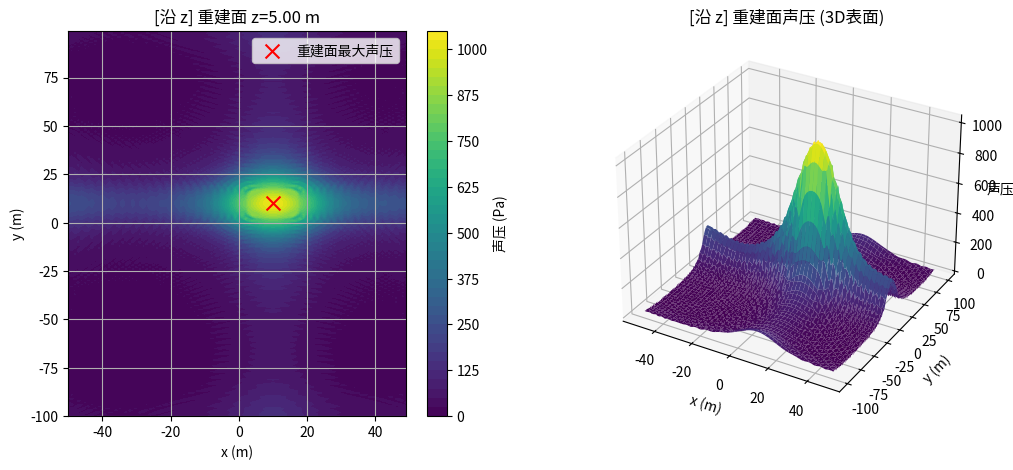
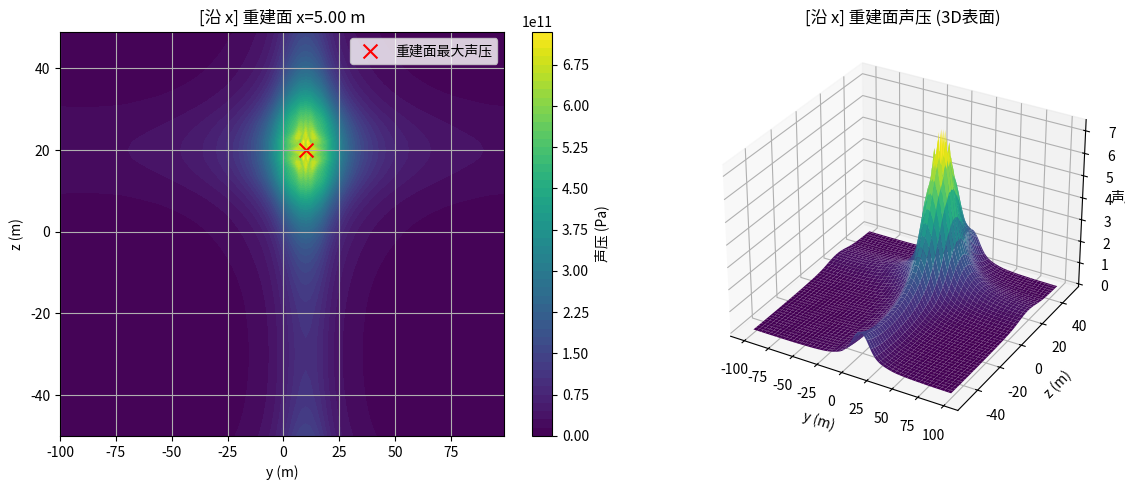

Write the Python code that produced these figures, in order.
import numpy as np
import matplotlib.pyplot as plt
from mpl_toolkits.mplot3d import Axes3D

def holographic_3d_localization():
    """
    主要过程：
      1) 定义介质和声源参数：包括密度、声速、频率、点源强度等；
      2) 用户输入：全息面与重建面坐标（z方向），同时沿 x 方向平面也使用相同距离；
      3) 沿 z 方向的 NAH：在 (x,y) 上做测量面和重建面；用角谱法在频域传播算子求解；
      4) 沿 x 方向的 NAH：在 (y,z) 上做测量面和重建面；用角谱法在频域传播算子求解；
      5) 分别找到最大声压点位置，并可视化(2D等高线 + 3D表面图)。
    """

    # ============= 1. 基础物理与声源参数 =============
    m0 = 1000.0  # 水密度 (kg/m^3)
    c0 = 1500.0  # 声速 (m/s)
    v0 = 0.01    # 振动速度幅值 (m/s)，用以计算点源强度
    f  = 1000.0  # 频率 (Hz)
    r0 = 0.1     # 点声源等效半径 (m)

    # 声源坐标 (示例：将点声源放在 (10,10,20))
    x0_true = 10.0
    y0_true = 10.0
    z0_true = 20.0

    # 角频率 & 波数 & 点声源强度
    w  = 2 * np.pi * f       # 角频率 ω = 2πf
    k  = w / c0              # 波数 k = ω/c
    Q0 = 4 * np.pi * (r0**2) * v0  # 点声源强度 Q0 = 4πr0²·v0

    # ============= 2. 获取用户输入: 全息面 & 重建面 (z方向) =============
    try:
        zHolographic = float(input("请输入沿Z方向全息面(z坐标)（单位：m）: "))
    except Exception as e:
        print("输入有误，使用默认全息面 z=10.0 m")
        zHolographic = 10.0

    try:
        zReconstruction = float(input("请输入沿Z方向重建面(z坐标)（单位：m）: "))
    except Exception as e:
        print("输入有误，使用默认重建面 z=5.0 m")
        zReconstruction = 5.0

    # 为了示例对称性，在 x 方向也使用同样的数值
    xHolographic = zHolographic
    xReconstruction = zReconstruction

    # ============= 3. 沿 Z 方向(只处理 x,y 面) =============
    # d_xy: (x,y)方向网格间距； Nx, Ny: 网格点数量
    d_xy = 1.0
    Nx = 100
    Ny = 200

    # 构造 x、y 坐标，使得中心对齐 (0,0)
    xl = (np.arange(Nx) - Nx / 2) * d_xy  # x坐标数组
    yl = (np.arange(Ny) - Ny / 2) * d_xy  # y坐标数组
    # 网格化 => (Ny, Nx) 形状
    X, Y = np.meshgrid(xl, yl)

    # (1) 计算在全息面 z=zHolographic 处的声压 (球面波公式)
    # 距离 r_h = sqrt((x - x0)^2 + (y - y0)^2 + (zH - z0)^2)
    r_h = np.sqrt((X - x0_true)**2 + (Y - y0_true)**2 + (zHolographic - z0_true)**2)
    # 复数声压: p = jρc k Q0 * exp(jkr)/(4πr)
    ph = (1j*m0*c0*k*Q0 * np.exp(1j*k*r_h) / (4*np.pi*r_h))
    ph_abs = np.abs(ph)         # 幅值
    max_ph = np.max(ph_abs)     # 该面上的最大值

    # 找到该面上最大值位置的索引 => (行,列)
    idx_max_holo = np.unravel_index(np.argmax(ph_abs), ph_abs.shape)
    # 由索引映射回坐标， idx_max_holo[1] 对应 x, idx_max_holo[0] 对应 y
    holo_max_x = xl[idx_max_holo[1]]
    holo_max_y = yl[idx_max_holo[0]]

    # (2) 使用角谱法，从全息面 z=zHolographic 传播到 z=zReconstruction
    #     先构造频域网格 (kx, ky)，再做 FFT + 乘传播算子 + IFFT

    Lx = Nx * d_xy  # x方向物理尺寸
    Ly = Ny * d_xy  # y方向物理尺寸

    # freqfreq(N, d=Δ) => [-0.5N, ..., 0.5N-1]/N，乘 Nx,Ny => 频谱取值
    n1 = np.fft.fftfreq(Nx, d=d_xy)*Nx
    n2 = np.fft.fftfreq(Ny, d=d_xy)*Ny
    kx = n1 * 2*np.pi / Lx  # x方向波数
    ky = n2 * 2*np.pi / Ly  # y方向波数
    KX, KY = np.meshgrid(kx, ky)  # shape=(Ny, Nx)

    # kz: z方向波数，区分传播波/倏逝波
    kz = np.zeros_like(KX, dtype=np.complex128) #创建一个和 KX 形状相同且元素全为 0 的数组,数组的数据类型为复数
    mask_propagating = (k**2 > (KX**2 + KY**2))  #该数组的元素为True时，对应的波数是传播波，否则为倏逝波
    # 对于 k^2>kx^2+ky^2 => kz= sqrt(k^2 - (kx^2+ky^2)) (实数)
    kz[mask_propagating] = np.sqrt(k**2 - (KX[mask_propagating]**2 + KY[mask_propagating]**2))  #为传播波时，计算 kz 的实数部分，即传播波的贡献
    mask_evanescent = ~mask_propagating #该数组的元素为True时，对应的波数是倏逝波，否则为传播波，~表示按位取反
    # 对于 k^2<kx^2+ky^2 => kz= i * sqrt((kx^2+ky^2) - k^2) (虚数)
    kz[mask_evanescent] = 1j*np.sqrt((KX[mask_evanescent]**2 + KY[mask_evanescent]**2) - k**2)  #为倏逝波时，计算 kz 的虚数部分，即倏逝波的贡献

    # 构造传播算子 Gd_z, distance=(zH - zR)
    propagation_distance_z = (zHolographic - zReconstruction)  #全息面和重建面之间的距离
    Gd_z = np.zeros_like(KX, dtype=np.complex128)  #初始化传播因子数组,创建一个和 KX 形状相同且元素全为 0 的数组,数组的数据类型为复数
    # 传播波的传播算子
    Gd_z[mask_propagating] = np.exp(1j * kz[mask_propagating] * propagation_distance_z)
    # 倏逝波的传播算子
    Gd_z[mask_evanescent] = np.exp(-np.abs(kz[mask_evanescent]) * propagation_distance_z)

    # 全息面声压做 2D FFT + fftshift => p_kh
    p_kh = np.fft.fftshift(np.fft.fft2(ph)) #将空间域的全息面声压转换至波数域,并对波数域的结果进行中心化处理
    # 乘(或除)传播算子 => 频域传播
    p_ks = p_kh / Gd_z  #得到重建面在波数域的声压
    # IFFT => 重建面声压 p_ss
    p_ss = np.fft.ifft2(np.fft.ifftshift(p_ks))  #将波数域的重建面的声压转换至空间域,得到重建面上的声压分布
    p_ss_abs = np.abs(p_ss)  #获取重建面的声压的幅值

    # 找该重建面上最大值及其 (x, y) 坐标
    max_pressure_zDir = np.max(p_ss_abs)  #重建面的声压最大值
    idx_max_measure_z = np.unravel_index(np.argmax(p_ss_abs), p_ss_abs.shape) #找出声压幅值最大值在数组 p_ss_abs 中的二维索引
    recon_max_x_z = xl[idx_max_measure_z[1]]  #由二维索引映射到x坐标
    recon_max_y_z = yl[idx_max_measure_z[0]]  #由二维索引映射到y坐标

    # ============= 4. 沿 X 方向(只处理 y,z 面) =============
    # 原理类似，只不过固定 x=xHolographic，网格是 (y, z)

    d_yz = 1.0
    N_y2 = 200
    N_z2 = 100

    y2 = (np.arange(N_y2) - N_y2/2)*d_yz
    z2 = (np.arange(N_z2) - N_z2/2)*d_yz
    Y2, Z2 = np.meshgrid(y2, z2)  # shape=(N_z2, N_y2)

    # 全息面 (x=xHolographic) 上声压
    # 距离 r_hx = sqrt( (xH - x0)^2 + (y - y0)^2 + (z - z0)^2 )
    r_hx = np.sqrt((xHolographic - x0_true)**2 + (Y2 - y0_true)**2 + (Z2 - z0_true)**2)
    # 避免 r=0
    r_hx = np.where(r_hx < 1e-9, 1e-9, r_hx)

    ph_x = (1j*m0*c0*k*Q0 * np.exp(1j*k*r_hx)/(4*np.pi*r_hx))
    ph_x_abs = np.abs(ph_x)
    max_ph_x = np.max(ph_x_abs)

    idx_max_holo_x = np.unravel_index(np.argmax(ph_x_abs), ph_x_abs.shape)
    holo_max_y_x = y2[idx_max_holo_x[1]]
    holo_max_z_x = z2[idx_max_holo_x[0]]

    # 角谱法传播到 重建面 (x=xReconstruction)
    Ly2 = N_y2 * d_yz
    Lz2 = N_z2 * d_yz
    n_y2 = np.fft.fftfreq(N_y2, d=d_yz)*N_y2
    n_z2 = np.fft.fftfreq(N_z2, d=d_yz)*N_z2
    ky2 = n_y2 * 2*np.pi / Ly2
    kz2 = n_z2 * 2*np.pi / Lz2
    KY2, KZ2 = np.meshgrid(ky2, kz2)

    kx2 = np.zeros_like(KY2, dtype=np.complex128)
    mask_prop_x = (k**2 > (KY2**2 + KZ2**2))
    mask_evan_x = ~mask_prop_x

    kx2[mask_prop_x] = np.sqrt(k**2 - (KY2[mask_prop_x]**2 + KZ2[mask_prop_x]**2))
    kx2[mask_evan_x] = 1j*np.sqrt((KY2[mask_evan_x]**2 + KZ2[mask_evan_x]**2) - k**2)

    propagation_distance_x = (xHolographic - xReconstruction)
    Gd_x = np.zeros_like(KY2, dtype=np.complex128)
    Gd_x[mask_prop_x] = np.exp(1j*kx2[mask_prop_x]*propagation_distance_x)
    Gd_x[mask_evan_x] = np.exp(-np.abs(kx2[mask_evan_x])*propagation_distance_x)

    p_kh_x = np.fft.fftshift(np.fft.fft2(ph_x))
    p_ks_x = p_kh_x / Gd_x
    p_ss_x = np.fft.ifft2(np.fft.ifftshift(p_ks_x))
    p_ss_x_abs = np.abs(p_ss_x)

    max_pressure_xDir = np.max(p_ss_x_abs)
    idx_max_measure_x = np.unravel_index(np.argmax(p_ss_x_abs), p_ss_x_abs.shape)
    recon_max_y_x = y2[idx_max_measure_x[1]]
    recon_max_z_x = z2[idx_max_measure_x[0]]

    # ============= 5. 打印结果信息 =============
    print("\n[沿 Z 方向] 全息面 (z = {:.2f}) 上最大声压点 (x, y) = ({:.2f}, {:.2f}), "
          "最大声压 = {:.4e} Pa".format(zHolographic, holo_max_x, holo_max_y, max_ph))
    print("           重建面 (z = {:.2f}) 上最大声压点 (x, y) = ({:.2f}, {:.2f}), "
          "最大声压 = {:.4e} Pa\n".format(zReconstruction, recon_max_x_z, recon_max_y_z, max_pressure_zDir))

    print("[沿 X 方向] 全息面 (x = {:.2f}) 上最大声压点 (y, z) = ({:.2f}, {:.2f}), "
          "最大声压 = {:.4e} Pa".format(xHolographic, holo_max_y_x, holo_max_z_x, max_ph_x))
    print("           重建面 (x = {:.2f}) 上最大声压点 (y, z) = ({:.2f}, {:.2f}), "
          "最大声压 = {:.4e} Pa\n".format(xReconstruction, recon_max_y_x, recon_max_z_x, max_pressure_xDir))

    # ============= 6. 可视化 - 2D contourf + 3D surface =============

    ## 6.1 沿 z 方向
    fig1 = plt.figure(figsize=(12, 5))

    # (a) 2D 等高线分布
    ax1_2d = fig1.add_subplot(1, 2, 1)
    cp1 = ax1_2d.contourf(X, Y, p_ss_abs, 50, cmap='viridis')
    # 绘制声压幅度等高线图
    plt.colorbar(cp1, ax=ax1_2d, label='声压 (Pa)')
    # 在图上标记出该面最大声压点
    ax1_2d.scatter(recon_max_x_z, recon_max_y_z, color='r', marker='x', s=100, label='重建面最大声压')
    ax1_2d.set_xlabel('x (m)')
    ax1_2d.set_ylabel('y (m)')
    ax1_2d.set_title(f'[沿 z] 重建面 z={zReconstruction:.2f} m')
    ax1_2d.legend()
    ax1_2d.grid(True)

    # (b) 3D surface 绘图 => plot_surface(X, Y, Z值)
    ax1_3d = fig1.add_subplot(1, 2, 2, projection='3d')
    ax1_3d.plot_surface(X, Y, p_ss_abs, cmap='viridis')
    ax1_3d.set_xlabel('x (m)')
    ax1_3d.set_ylabel('y (m)')
    ax1_3d.set_zlabel('声压幅度')
    ax1_3d.set_title('[沿 z] 重建面声压 (3D表面)')

    ## 6.2 沿 x 方向
    fig2 = plt.figure(figsize=(12, 5))

    # (a) 2D 等高线分布
    ax2_2d = fig2.add_subplot(1, 2, 1)
    cp2 = ax2_2d.contourf(Y2, Z2, p_ss_x_abs, 50, cmap='viridis')
    # 绘制 y-z 平面上的声压等高线图
    plt.colorbar(cp2, ax=ax2_2d, label='声压 (Pa)')
    ax2_2d.scatter(recon_max_y_x, recon_max_z_x, color='r', marker='x', s=100, label='重建面最大声压')
    ax2_2d.set_xlabel('y (m)')
    ax2_2d.set_ylabel('z (m)')
    ax2_2d.set_title(f'[沿 x] 重建面 x={xReconstruction:.2f} m')
    ax2_2d.legend()
    ax2_2d.grid(True)

    # (b) 3D surface 绘图 => plot_surface(Y2, Z2, 声压幅度)
    ax2_3d = fig2.add_subplot(1, 2, 2, projection='3d')
    ax2_3d.plot_surface(Y2, Z2, p_ss_x_abs, cmap='viridis')
    ax2_3d.set_xlabel('y (m)')
    ax2_3d.set_ylabel('z (m)')
    ax2_3d.set_zlabel('声压幅度')
    ax2_3d.set_title('[沿 x] 重建面声压 (3D表面)')

    # 调整布局, 显示图像
    plt.tight_layout()
    plt.show()


if __name__ == '__main__':
    holographic_3d_localization()
